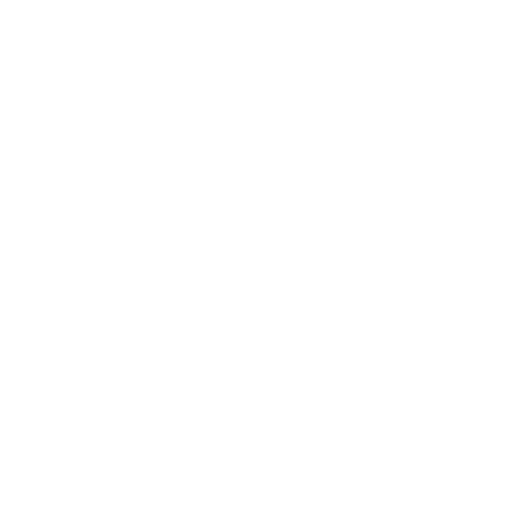
t = 0.00 s
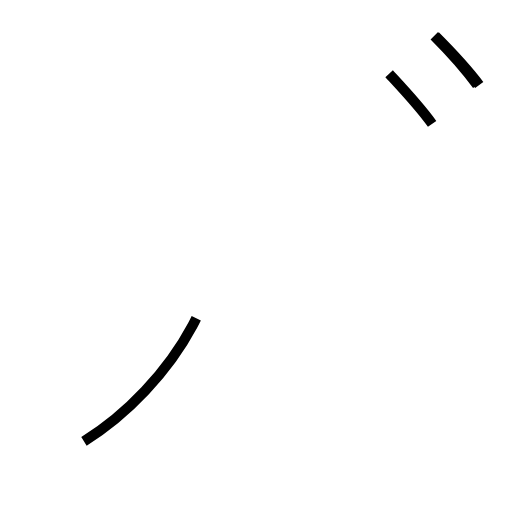
t = 1.07 s
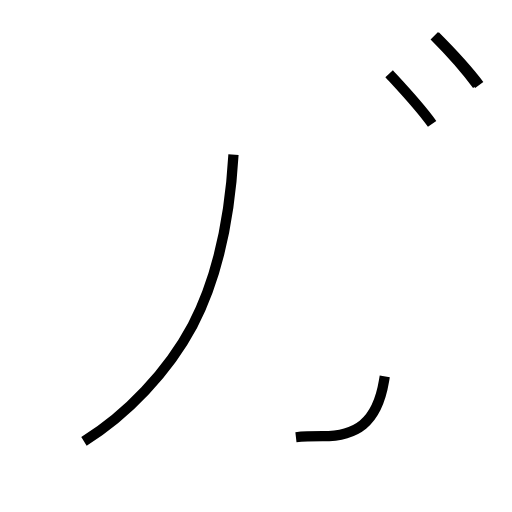
t = 1.93 s
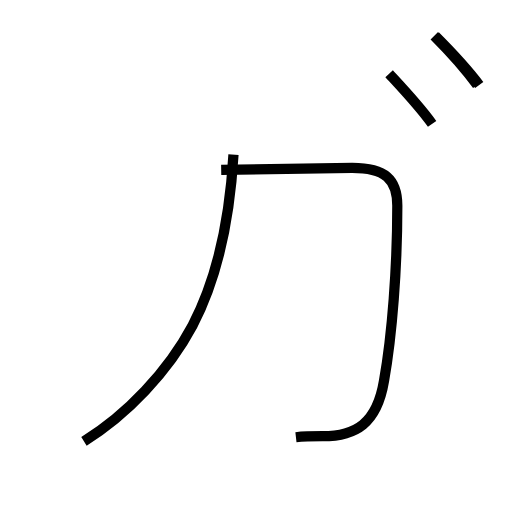
t = 3.02 s
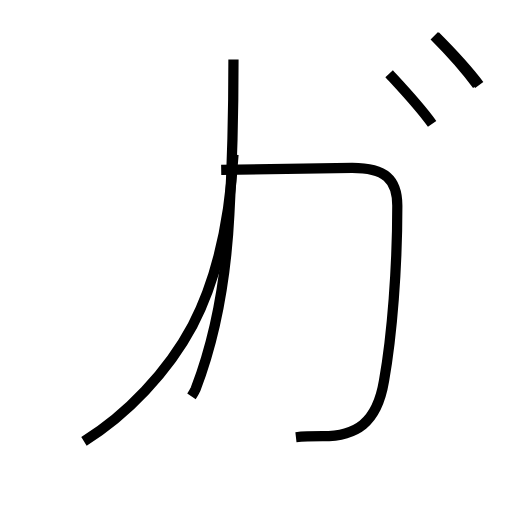
t = 4.02 s
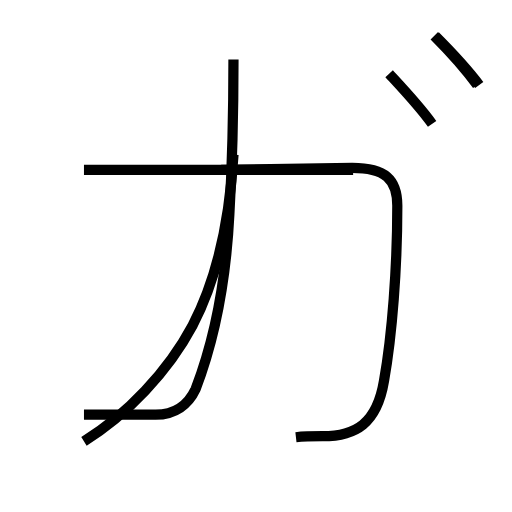
t = 5.14 s

The animated SVG that drew these frames (rendered in a browser with its animation timeline set to each time). Animation: 7 SMIL elements (animate=7); one cycle of 5.14 s.

<?xml version='1.0' encoding='utf-8'?>
<svg viewBox="0.0 -6.0 50.0 50.0" version="1.1" xmlns="http://www.w3.org/2000/svg"><rect x="-1000" y="-1000" width="2000" height="2000" stroke="white" fill="white" /><g style="fill:none;stroke:#000000;stroke-width:1"><path d="M 42.4 -40.5 C 43.7 -39.2 45.5 -37.2 46.6 -35.7 " transform="translate(0.0 38.0)" stroke-dasharray="6.383093071695194" stroke-dashoffset="6.383093071695194"><animate attributeName="stroke-dashoffset" from="6.383093071695194" to="0" dur="0.19149279215085582s" begin="0s; anim_end.end" fill="freeze" id="anim0" /></path><path d="M 46.8 -35.7 C 45.6 -37.3 43.8 -39.2 42.5 -40.5 " transform="translate(0.0 38.0)" stroke-dasharray="6.449128676419061" stroke-dashoffset="6.449128676419061"><animate attributeName="stroke-dashoffset" from="6.449128676419061" to="0" dur="0.19347386029257183s" begin="anim0.end" fill="freeze" id="anim1" /></path><path d="M 42.2 -31.9 C 41.0 -33.6 39.2 -35.5 38.0 -36.8 " transform="translate(0.0 38.0)" stroke-dasharray="6.458294693605798" stroke-dashoffset="6.458294693605798"><animate attributeName="stroke-dashoffset" from="6.458294693605798" to="0" dur="0.19374884080817395s" begin="anim1.end" fill="freeze" id="anim2" /></path><path d="M 8.2 -0.9 C 12.4 -3.5 16.4 -7.7 18.8 -12.2 C 21.1 -16.6 22.4 -21.9 22.8 -28.9 " transform="translate(0.0 38.0)" stroke-dasharray="32.96531461335309" stroke-dashoffset="32.96531461335309"><animate attributeName="stroke-dashoffset" from="32.96531461335309" to="0" dur="0.9889594384005925s" begin="anim2.end" fill="freeze" id="anim3" /></path><path d="M 28.9 -1.3 C 29.8 -1.4 30.4 -1.4 31.5 -1.4 C 34.7 -1.4 36.8 -2.6 37.5 -6.8 C 38.3 -11.3 38.8 -17.9 38.8 -23.9 C 38.8 -26.5 37.6 -27.6 34.4 -27.6 L 21.6 -27.4 " transform="translate(0.0 38.0)" stroke-dasharray="48.28212373337924" stroke-dashoffset="48.28212373337924"><animate attributeName="stroke-dashoffset" from="48.28212373337924" to="0" dur="1.448463712001377s" begin="anim3.end" fill="freeze" id="anim4" /></path><path d="M 22.8 -38.2 C 22.8 -33.5 22.6 -26.6 22.4 -23.1 C 22.1 -17.1 21.1 -11.2 19.1 -6.0 C 18.4 -4.5 17.1 -3.5 15.2 -3.5 L 8.2 -3.5 " transform="translate(0.0 38.0)" stroke-dasharray="44.51059925203456" stroke-dashoffset="44.51059925203456"><animate attributeName="stroke-dashoffset" from="44.51059925203456" to="0" dur="1.3353179775610367s" begin="anim4.end" fill="freeze" id="anim5" /></path><path d="M 8.2 -27.4 L 34.5 -27.4" transform="translate(0.0 38.0)" stroke-dasharray="26.3" stroke-dashoffset="26.3"><animate attributeName="stroke-dashoffset" from="26.3" to="0" dur="0.789s" begin="anim5.end" fill="freeze" id="anim_end" /></path></g></svg>
